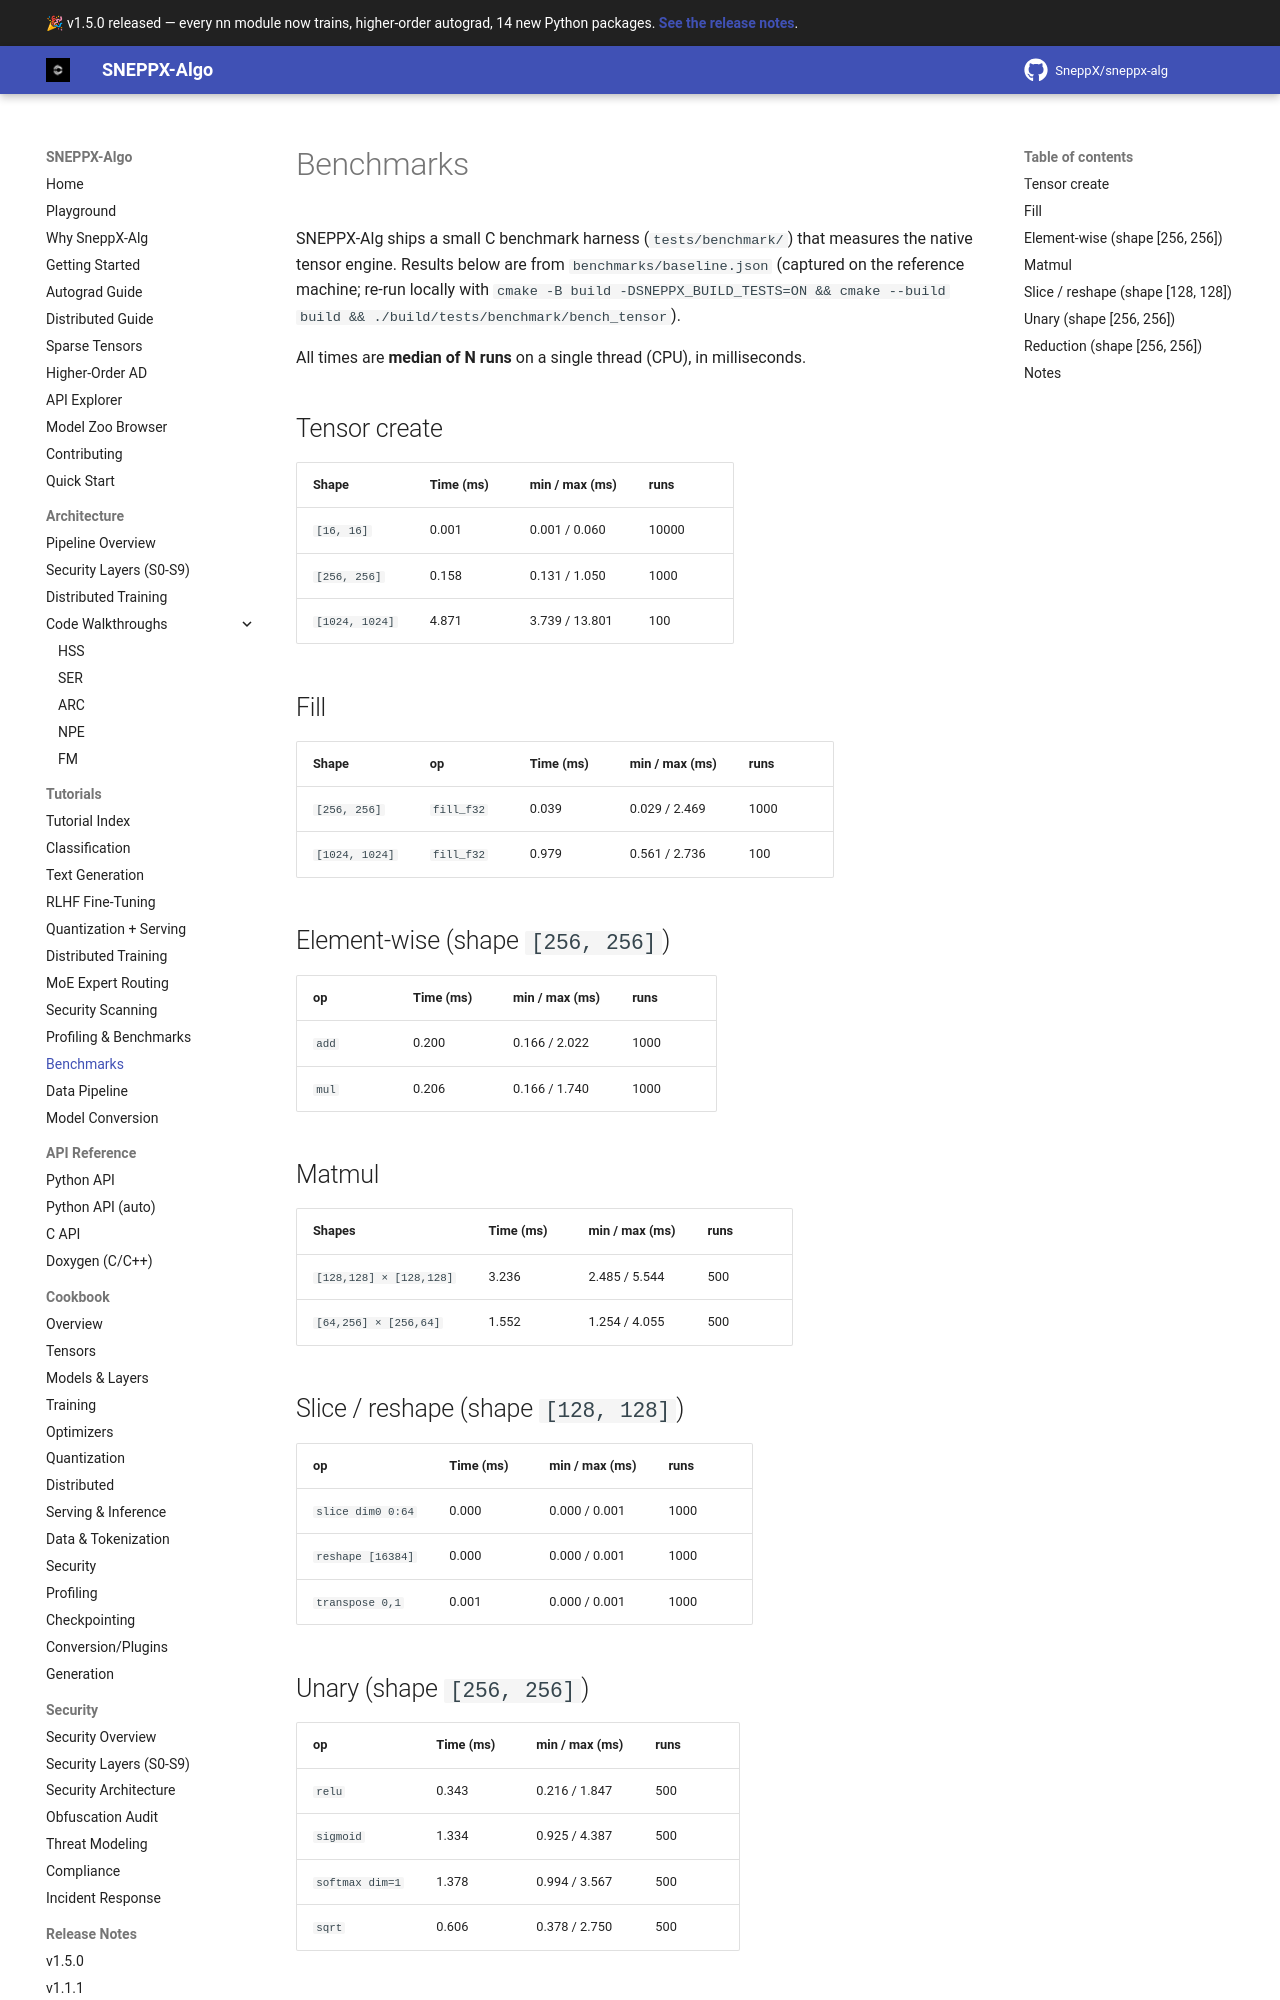

repository: SneppX/sneppx-alg · page: 1.5.0/benchmarks/index.html · generator: mkdocs

---
description: "Review SneppX-ALG benchmark methodology, measured workloads, hardware context, and performance limitations."
---

# Benchmarks

SNEPPX-Alg ships a small C benchmark harness (`tests/benchmark/`) that measures
the native tensor engine. Results below are from `benchmarks/baseline.json`
(captured on the reference machine; re-run locally with `cmake -B build
-DSNEPPX_BUILD_TESTS=ON && cmake --build build && ./build/tests/benchmark/bench_tensor`).

All times are **median of N runs** on a single thread (CPU), in milliseconds.

## Tensor create

| Shape | Time (ms) | min / max (ms) | runs |
|---|---|---|---|
| `[16, 16]` | 0.001 | 0.001 / 0.060 | 10000 |
| `[256, 256]` | 0.158 | 0.131 / 1.050 | 1000 |
| `[1024, 1024]` | 4.871 | 3.739 / 13.801 | 100 |

## Fill

| Shape | op | Time (ms) | min / max (ms) | runs |
|---|---|---|---|---|
| `[256, 256]` | `fill_f32` | 0.039 | 0.029 / 2.469 | 1000 |
| `[1024, 1024]` | `fill_f32` | 0.979 | 0.561 / 2.736 | 100 |

## Element-wise (shape `[256, 256]`)

| op | Time (ms) | min / max (ms) | runs |
|---|---|---|---|
| `add` | 0.200 | 0.166 / 2.022 | 1000 |
| `mul` | 0.206 | 0.166 / 1.740 | 1000 |

## Matmul

| Shapes | Time (ms) | min / max (ms) | runs |
|---|---|---|---|
| `[128,128] × [128,128]` | 3.236 | 2.485 / 5.544 | 500 |
| `[64,256] × [256,64]` | 1.552 | 1.254 / 4.055 | 500 |
